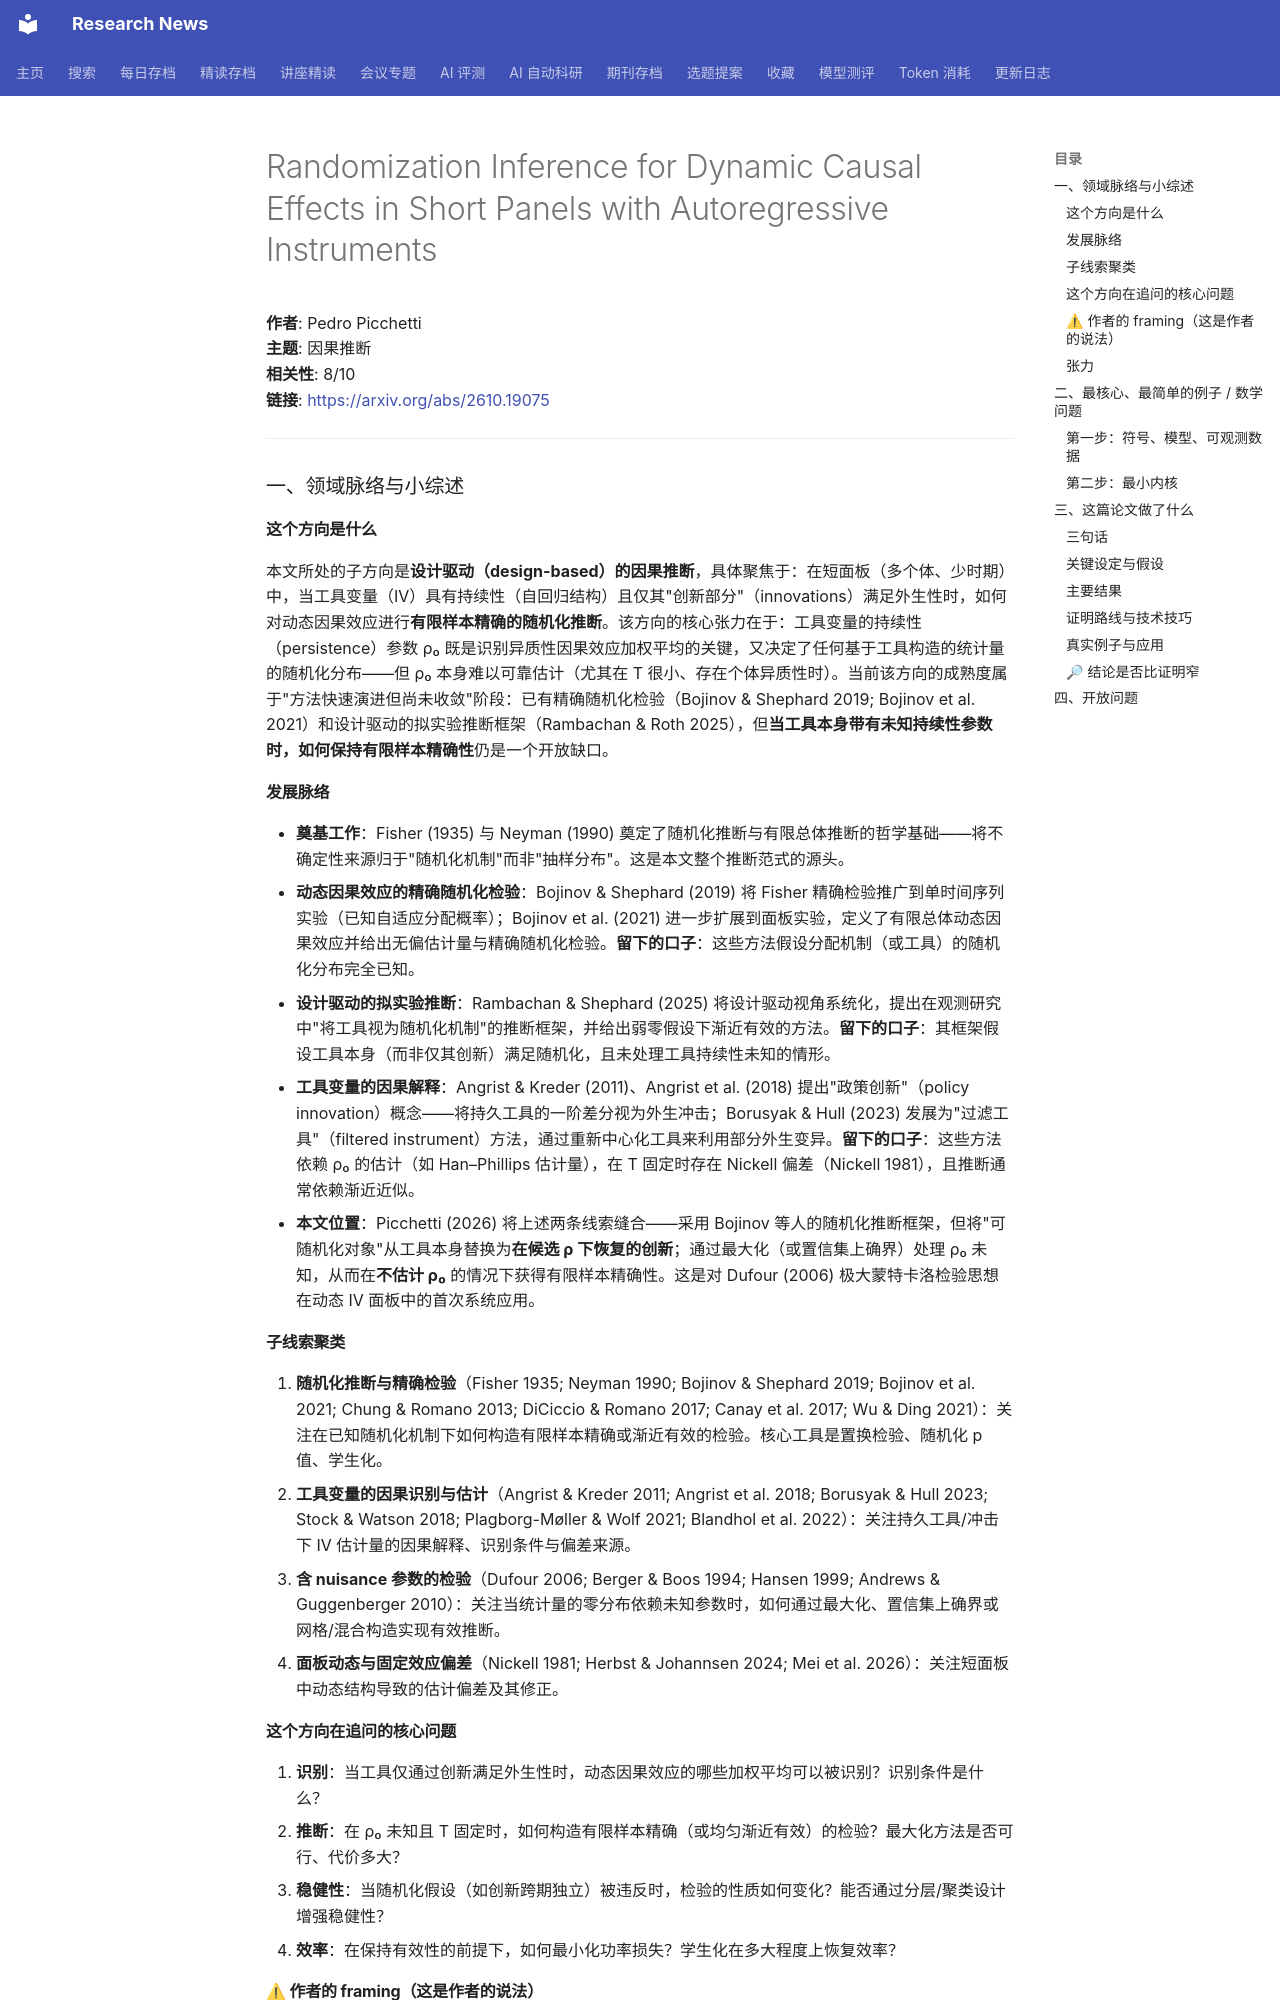

repository: cxy0714/research-news · page: deep_reads/2026-10-16-2610.19075/index.html · generator: mkdocs

# Randomization Inference for Dynamic Causal Effects in Short Panels with Autoregressive Instruments

**作者**: Pedro Picchetti  
**主题**: 因果推断  
**相关性**: 8/10  
**链接**: <https://arxiv.org/abs/2610.19075>

---

### 一、领域脉络与小综述

#### 这个方向是什么

本文所处的子方向是**设计驱动（design-based）的因果推断**，具体聚焦于：在短面板（多个体、少时期）中，当工具变量（IV）具有持续性（自回归结构）且仅其"创新部分"（innovations）满足外生性时，如何对动态因果效应进行**有限样本精确的随机化推断**。该方向的核心张力在于：工具变量的持续性（persistence）参数 ρ₀ 既是识别异质性因果效应加权平均的关键，又决定了任何基于工具构造的统计量的随机化分布——但 ρ₀ 本身难以可靠估计（尤其在 T 很小、存在个体异质性时）。当前该方向的成熟度属于"方法快速演进但尚未收敛"阶段：已有精确随机化检验（Bojinov & Shephard 2019; Bojinov et al. 2021）和设计驱动的拟实验推断框架（Rambachan & Roth 2025），但**当工具本身带有未知持续性参数时，如何保持有限样本精确性**仍是一个开放缺口。

#### 发展脉络

- **奠基工作**：Fisher (1935) 与 Neyman (1990) 奠定了随机化推断与有限总体推断的哲学基础——将不确定性来源归于"随机化机制"而非"抽样分布"。这是本文整个推断范式的源头。
- **动态因果效应的精确随机化检验**：Bojinov & Shephard (2019) 将 Fisher 精确检验推广到单时间序列实验（已知自适应分配概率）；Bojinov et al. (2021) 进一步扩展到面板实验，定义了有限总体动态因果效应并给出无偏估计量与精确随机化检验。**留下的口子**：这些方法假设分配机制（或工具）的随机化分布完全已知。
- **设计驱动的拟实验推断**：Rambachan & Shephard (2025) 将设计驱动视角系统化，提出在观测研究中"将工具视为随机化机制"的推断框架，并给出弱零假设下渐近有效的方法。**留下的口子**：其框架假设工具本身（而非仅其创新）满足随机化，且未处理工具持续性未知的情形。
- **工具变量的因果解释**：Angrist & Kreder (2011)、Angrist et al. (2018) 提出"政策创新"（policy innovation）概念——将持久工具的一阶差分视为外生冲击；Borusyak & Hull (2023) 发展为"过滤工具"（filtered instrument）方法，通过重新中心化工具来利用部分外生变异。**留下的口子**：这些方法依赖 ρ₀ 的估计（如 Han–Phillips 估计量），在 T 固定时存在 Nickell 偏差（Nickell 1981），且推断通常依赖渐近近似。
- **本文位置**：Picchetti (2026) 将上述两条线索缝合——采用 Bojinov 等人的随机化推断框架，但将"可随机化对象"从工具本身替换为**在候选 ρ 下恢复的创新**；通过最大化（或置信集上确界）处理 ρ₀ 未知，从而在**不估计 ρ₀** 的情况下获得有限样本精确性。这是对 Dufour (2006) 极大蒙特卡洛检验思想在动态 IV 面板中的首次系统应用。

#### 子线索聚类

1. **随机化推断与精确检验**（Fisher 1935; Neyman 1990; Bojinov & Shephard 2019; Bojinov et al. 2021; Chung & Romano 2013; DiCiccio & Romano 2017; Canay et al. 2017; Wu & Ding 2021）：关注在已知随机化机制下如何构造有限样本精确或渐近有效的检验。核心工具是置换检验、随机化 p 值、学生化。
2. **工具变量的因果识别与估计**（Angrist & Kreder 2011; Angrist et al. 2018; Borusyak & Hull 2023; Stock & Watson 2018; Plagborg-Møller & Wolf 2021; Blandhol et al. 2022）：关注持久工具/冲击下 IV 估计量的因果解释、识别条件与偏差来源。
3. **含 nuisance 参数的检验**（Dufour 2006; Berger & Boos 1994; Hansen 1999; Andrews & Guggenberger 2010）：关注当统计量的零分布依赖未知参数时，如何通过最大化、置信集上确界或网格/混合构造实现有效推断。
4. **面板动态与固定效应偏差**（Nickell 1981; Herbst & Johannsen 2024; Mei et al. 2026）：关注短面板中动态结构导致的估计偏差及其修正。

#### 这个方向在追问的核心问题

1. **识别**：当工具仅通过创新满足外生性时，动态因果效应的哪些加权平均可以被识别？识别条件是什么？
2. **推断**：在 ρ₀ 未知且 T 固定时，如何构造有限样本精确（或均匀渐近有效）的检验？最大化方法是否可行、代价多大？
3. **稳健性**：当随机化假设（如创新跨期独立）被违反时，检验的性质如何变化？能否通过分层/聚类设计增强稳健性？
4. **效率**：在保持有效性的前提下，如何最小化功率损失？学生化在多大程度上恢复效率？

#### ⚠ 作者的 framing（这是作者的说法）

作者将缺口 frame 为："**现有设计驱动推断方法假设工具本身可随机化，但实际中工具往往具有持续性，只有其创新满足外生性；而 ρ₀ 在短面板中无法可靠估计**"。因此本文的贡献被定位为"**无需估计 ρ₀ 的精确随机化推断**"。作者淡化的竞争路线包括：(a) 基于渐近理论的 plug-in 方法（如 Han–Phillips 估计 + 正态近似），强调其在 T 固定时的严重尺寸扭曲；(b) 贝叶斯或部分识别方法，未在文中讨论。**值得研究者去查的问题**：为什么作者没有考虑对 ρ₀ 做稳健置信区间（如 Bonferroni 或 Anderson–Rubin 型）后再对 θ 做推断？Berger–Boos 方法是否在 ρ₀ 的置信集构造上存在更优选择？
